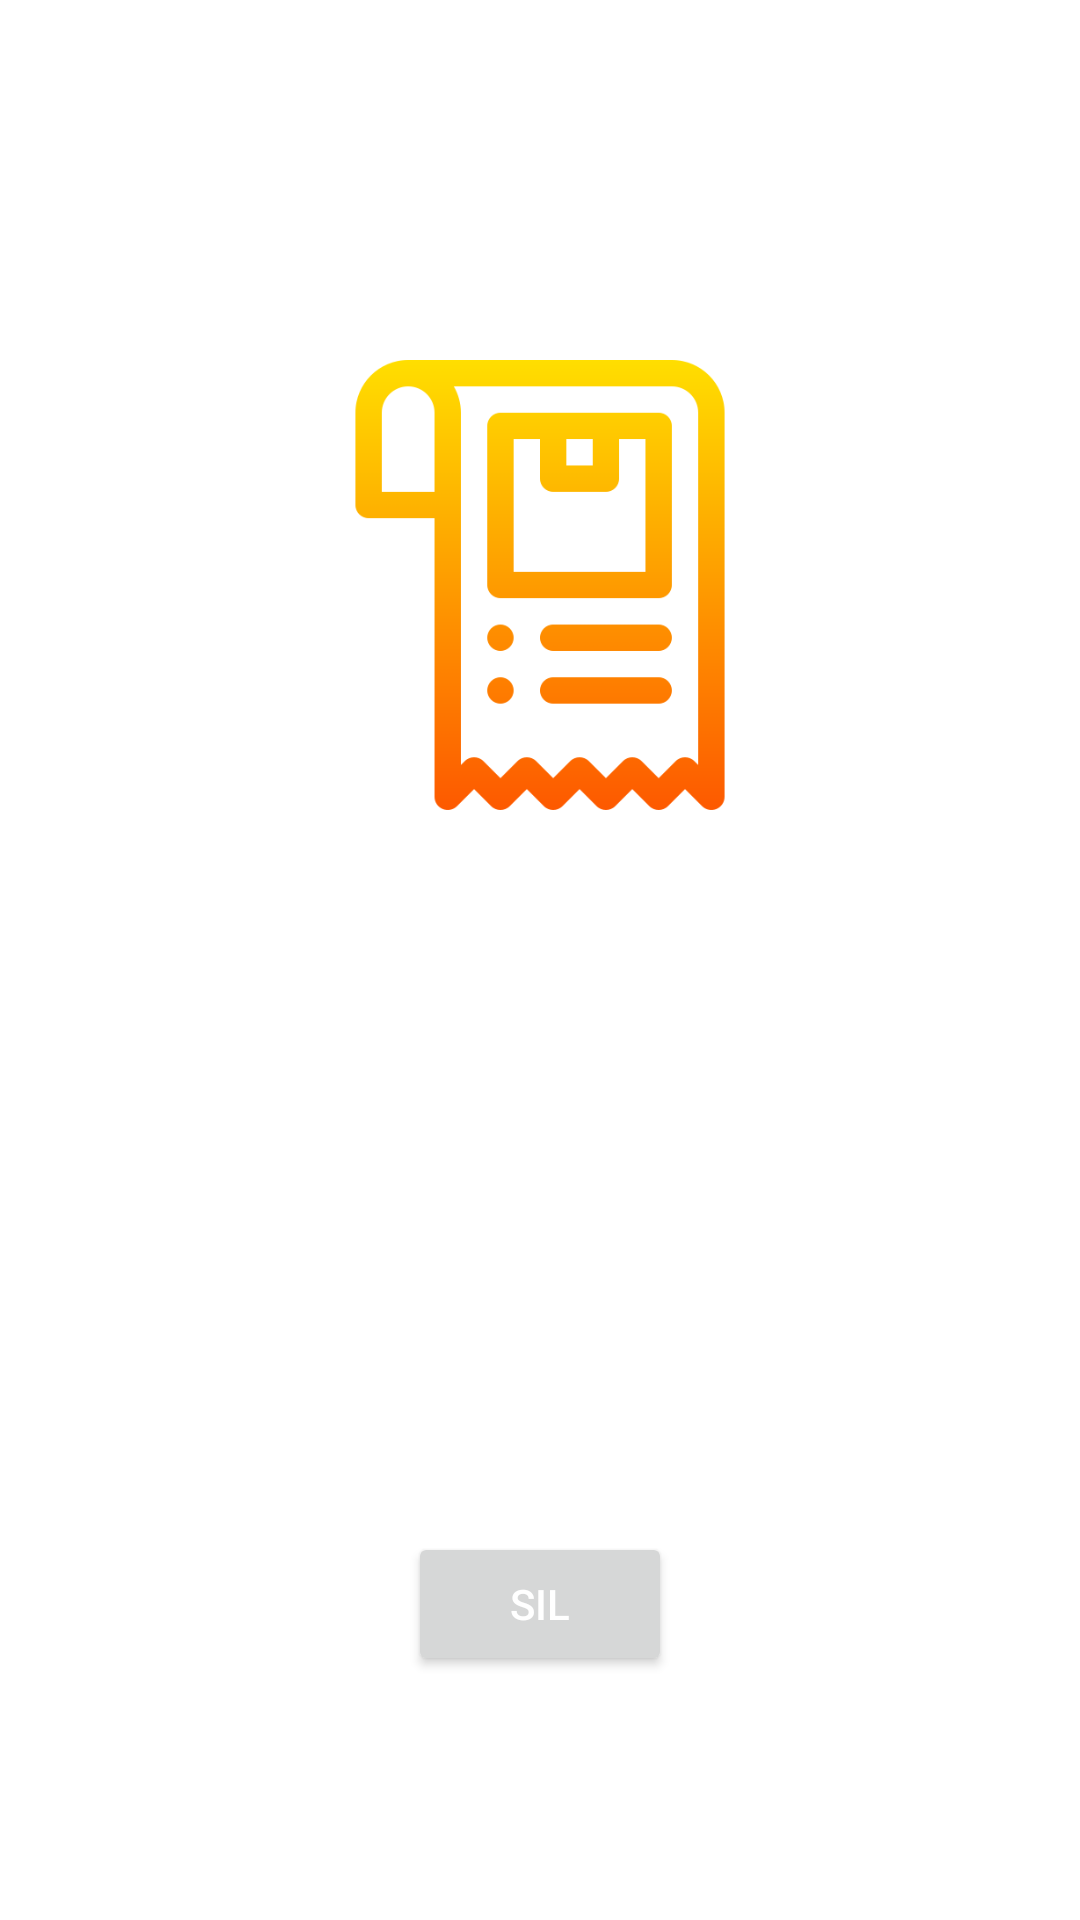

Android layout source for this screen:
<!-- AndroidManifest.xml: application theme Theme.Harcamalarim -->
<!-- res/layout/fragment_delete_expense.xml -->
<?xml version="1.0" encoding="utf-8"?>
<androidx.constraintlayout.widget.ConstraintLayout xmlns:android="http://schemas.android.com/apk/res/android"
    xmlns:app="http://schemas.android.com/apk/res-auto"
    xmlns:tools="http://schemas.android.com/tools"
    android:layout_width="match_parent"
    android:layout_height="match_parent"
    tools:context=".view.fragments.DeleteExpenseFragment">



    <ImageView
        android:id="@+id/img_bill_type"
        android:layout_width="150dp"
        android:layout_height="150dp"
        android:layout_marginTop="120dp"
        android:src="@drawable/bill"
        app:layout_constraintEnd_toEndOf="parent"
        app:layout_constraintHorizontal_bias="0.5"
        app:layout_constraintStart_toStartOf="parent"
        app:layout_constraintTop_toTopOf="parent" />

    <TextView
        android:id="@+id/txt_statement_type"
        android:layout_width="wrap_content"
        android:layout_height="wrap_content"
        android:layout_marginTop="60dp"
        android:textSize="24dp"
        app:layout_constraintEnd_toEndOf="parent"
        app:layout_constraintHorizontal_bias="0.5"
        app:layout_constraintStart_toStartOf="parent"
        app:layout_constraintTop_toBottomOf="@+id/img_bill_type"
        tools:text="Harcama Adı" />


    <TextView
        android:id="@+id/txt_amount_of_money"
        android:layout_width="wrap_content"
        android:layout_height="wrap_content"
        android:layout_marginTop="36dp"
        android:textSize="24dp"
        app:layout_constraintEnd_toEndOf="parent"
        app:layout_constraintStart_toStartOf="parent"
        app:layout_constraintTop_toBottomOf="@+id/txt_statement_type"
        tools:text="5 TL" />

    <Button
        android:id="@+id/btn_delete"
        android:layout_width="wrap_content"
        android:layout_height="wrap_content"
        android:layout_marginTop="80dp"
        android:textColor="@color/white"
        android:text="@string/delete"
        app:cornerRadius="30dp"
        app:layout_constraintEnd_toEndOf="parent"
        app:layout_constraintHorizontal_bias="0.5"
        app:layout_constraintStart_toStartOf="parent"
        app:layout_constraintTop_toBottomOf="@+id/txt_amount_of_money" />
</androidx.constraintlayout.widget.ConstraintLayout>
<!-- resources referenced by this layout -->
<resources>
  <color name="white">#FFFFFFFF</color>
  <!-- drawable bill: png bitmap (drawable, 10311 bytes) -->
  <string name="delete">Sil</string>
  <style name="Theme.Harcamalarim" parent="Theme.MaterialComponents.Light.NoActionBar">
          
          <item name="colorPrimary">@color/primary_color</item>
          <item name="colorPrimaryVariant">@color/primary_dark_color</item>
          <item name="colorOnPrimary">@color/white</item>
          
          <item name="colorSecondary">@color/secondary_color</item>
          <item name="colorSecondaryVariant">@color/secondary_dark_color</item>
          <item name="colorOnSecondary">@color/black</item>
          
          <item name="android:statusBarColor" tools:targetApi="l">?attr/colorPrimaryVariant</item>
          
      </style>
  <color name="primary_color">#ff9800</color>
  <color name="primary_dark_color">#c66900</color>
  <color name="secondary_color">#ffa726</color>
  <color name="secondary_dark_color">#c77800</color>
  <color name="black">#FF000000</color>
</resources>
